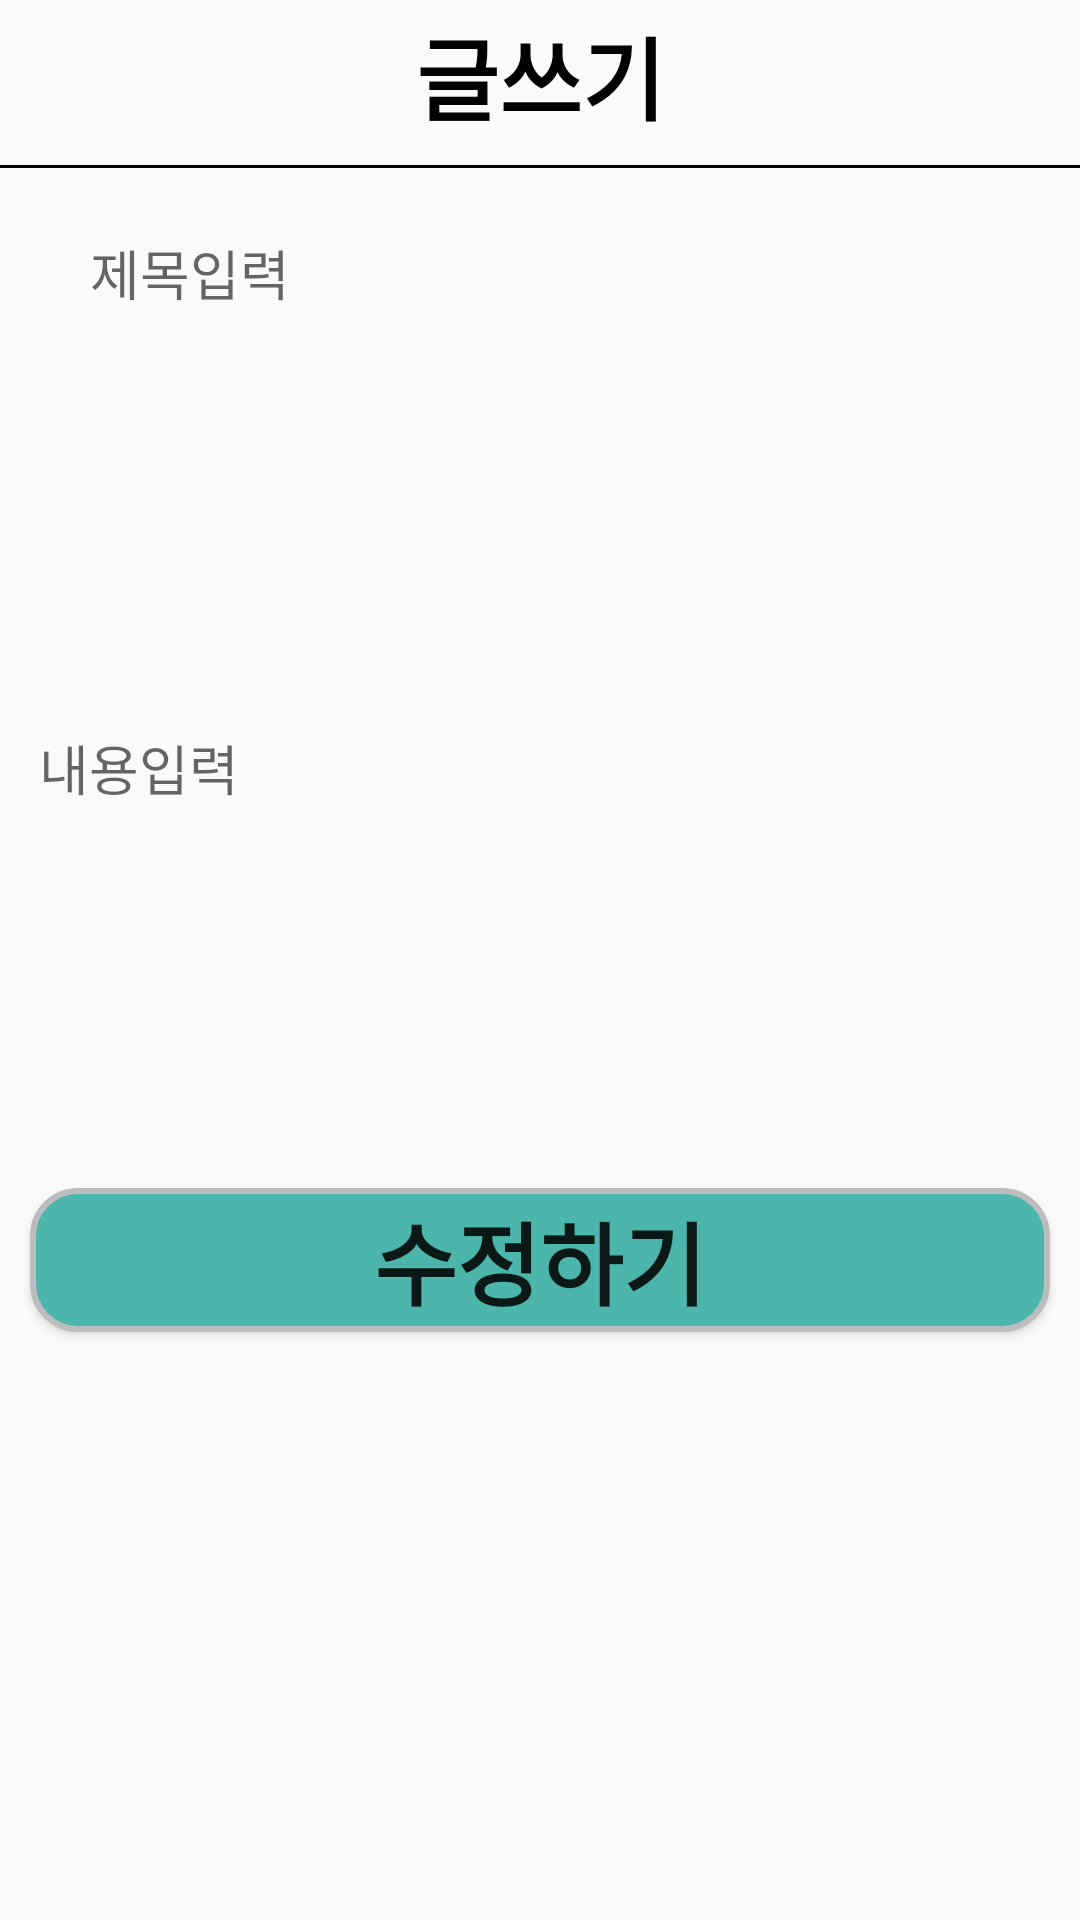

Layout XML and referenced resources for this Android screen:
<!-- AndroidManifest.xml: application theme Theme.Community -->
<!-- res/layout/activity_board_edit.xml -->
<?xml version="1.0" encoding="utf-8"?>
<layout>
    <LinearLayout xmlns:android="http://schemas.android.com/apk/res/android"
        xmlns:app="http://schemas.android.com/apk/res-auto"
        xmlns:tools="http://schemas.android.com/tools"
        android:layout_width="match_parent"
        android:layout_height="match_parent"
        tools:context=".board.BoardEditActivity"
        android:orientation="vertical">
        <TextView
            android:text="글쓰기"
            android:textColor="@color/black"
            android:textSize="30sp"
            android:textStyle="bold"
            android:gravity="center"
            android:layout_width="match_parent"
            android:layout_height="50dp"/>
        <LinearLayout
            android:layout_width="match_parent"
            android:layout_marginTop="5dp"
            android:layout_height="1dp"
            android:background="@color/black"/>
        <EditText
            android:id="@+id/titleArea"
            android:layout_marginTop="10dp"
            android:hint="제목입력"
            android:paddingLeft="20dp"
            android:layout_margin="10dp"
            android:background="@drawable/radius_button"
            android:layout_width="match_parent"
            android:textColor="@color/black"
            android:layout_height="50dp"/>
        <EditText
            android:layout_margin="5dp"
            android:paddingLeft="8dp"
            android:textColor="@color/black"
            android:background="@drawable/radius_button"
            android:id="@+id/contentArea"
            android:layout_marginTop="10dp"
            android:hint="내용입력"
            android:layout_width="match_parent"
            android:layout_height="250dp"/>
        <Button
            android:id="@+id/editBtn"
            android:textStyle="bold"
            android:background="@drawable/radius_button_color"
            android:layout_margin="10dp"
            android:textSize="30sp"
            android:text="수정하기"
            android:layout_width="match_parent"
            android:layout_height="wrap_content"/>

    </LinearLayout>
</layout>
<!-- resources referenced by this layout -->
<resources>
  <color name="black">#FF000000</color>
  <!-- drawable radius_button_color (drawable) -->
  <?xml version="1.0" encoding="utf-8"?>
  <shape xmlns:android="http://schemas.android.com/apk/res/android"
      android:shape="rectangle" android:padding = "10dp">
      <solid android:color="@color/main_color"></solid>
      <corners
          android:bottomLeftRadius="15dp"
          android:bottomRightRadius="15dp"
          android:topLeftRadius="15dp"
          android:topRightRadius="15dp"></corners>
      <stroke android:width="2dp"
          android:color="#BDBDBD"></stroke>
  </shape>
  <style name="Theme.Community" parent="Theme.AppCompat.Light">
          <item name="windowNoTitle">true</item>
          
          <item name="colorPrimary">@color/purple_500</item>
          <item name="colorPrimaryVariant">@color/purple_700</item>
          <item name="colorOnPrimary">@color/white</item>
          
          <item name="colorSecondary">@color/teal_200</item>
          <item name="colorSecondaryVariant">@color/teal_700</item>
          <item name="colorOnSecondary">@color/black</item>
          
          <item name="android:statusBarColor">?attr/colorPrimaryVariant</item>
          
      </style>
  <color name="main_color">#4DB6AC</color>
  <color name="purple_500">#FF6200EE</color>
  <color name="purple_700">#FF3700B3</color>
  <color name="white">#FFFFFFFF</color>
  <color name="teal_200">#FF03DAC5</color>
  <color name="teal_700">#FF018786</color>
</resources>
